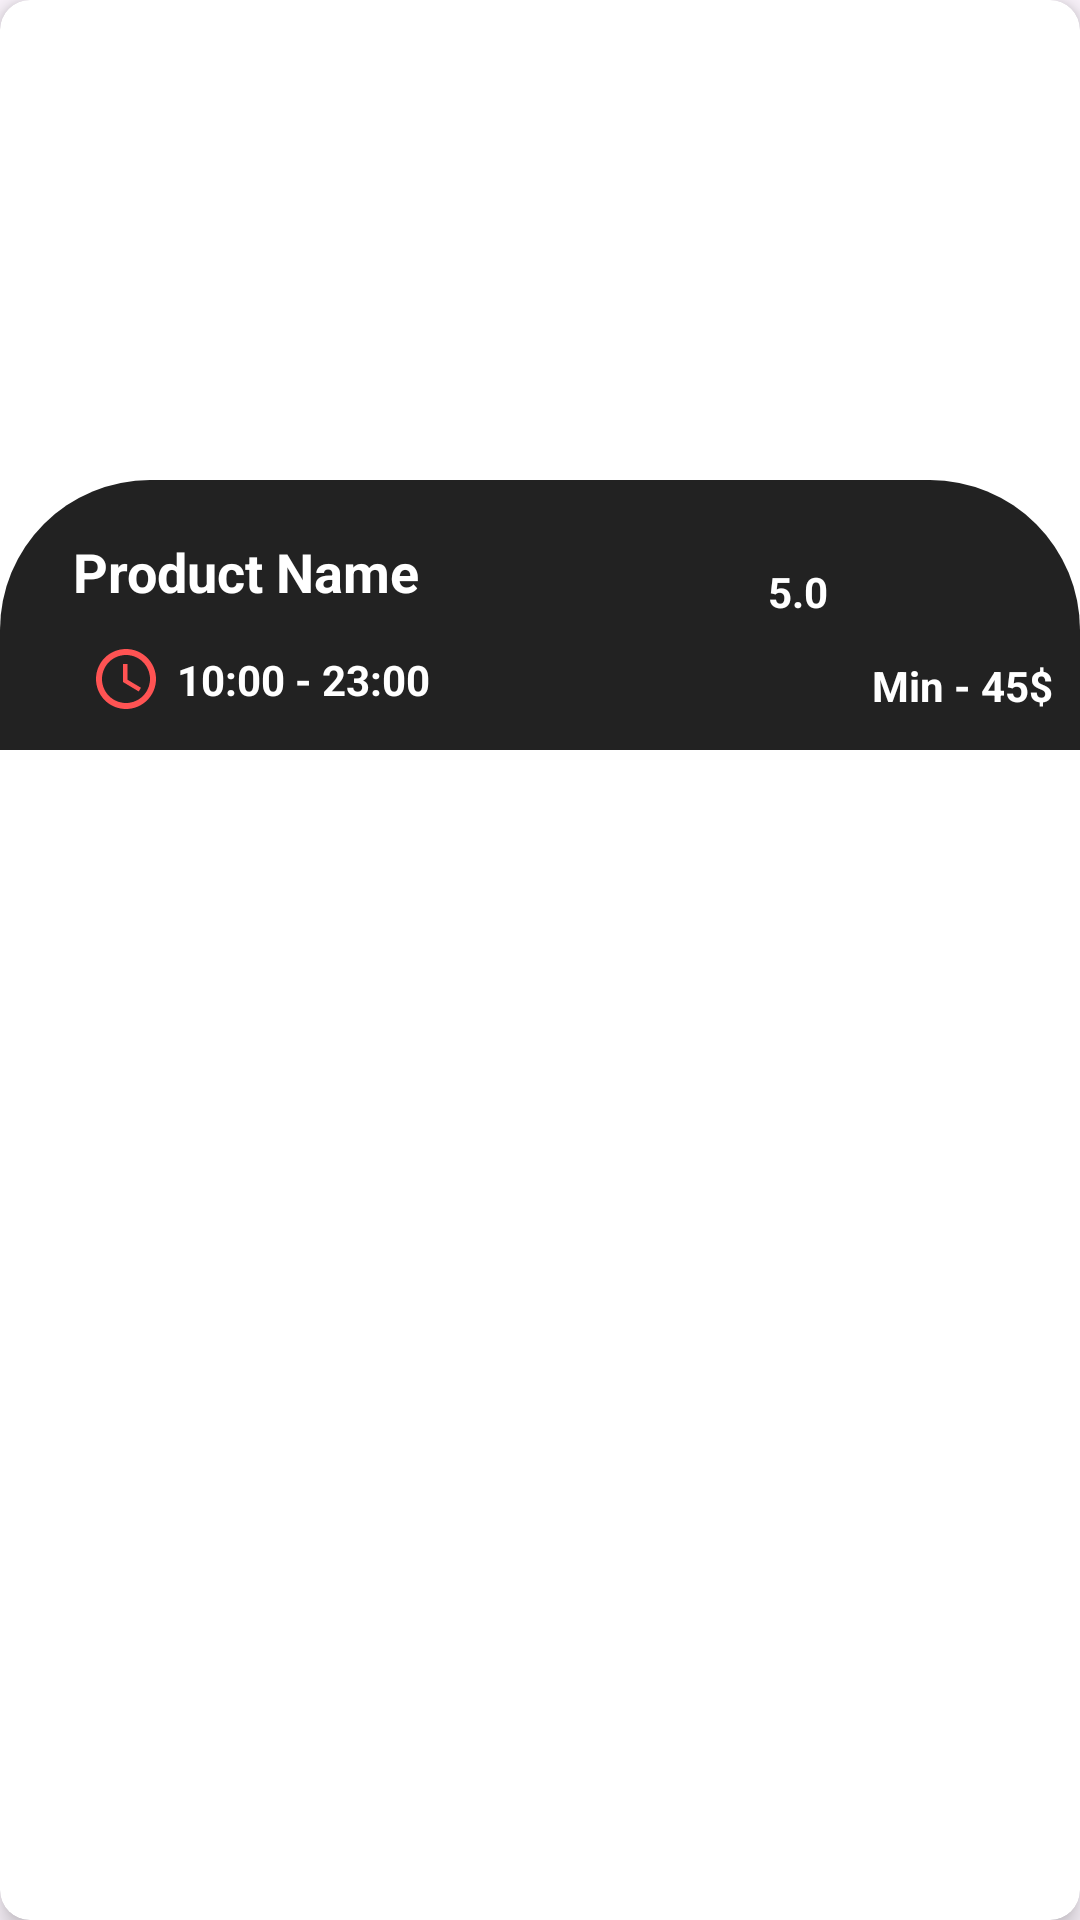

Layout XML and referenced resources for this Android screen:
<!-- AndroidManifest.xml: application theme Theme.CrabFood -->
<!-- res/layout/fragment_food_menu.xml -->
<?xml version="1.0" encoding="utf-8"?>
<androidx.cardview.widget.CardView
    xmlns:android="http://schemas.android.com/apk/res/android"
    xmlns:app="http://schemas.android.com/apk/res-auto"
    android:layout_width="match_parent"
    android:layout_height="wrap_content"
    android:layout_margin="10dp"
    app:cardCornerRadius="10dp"
    app:cardElevation="5dp">

    <androidx.constraintlayout.widget.ConstraintLayout
        android:layout_width="match_parent"
        android:layout_height="wrap_content">

        <ImageView
            android:id="@+id/ver_img"
            android:layout_width="match_parent"
            android:layout_height="250dp"
            android:scaleType="center"
            android:src="@drawable/pizza"
            app:layout_constraintEnd_toEndOf="parent"
            app:layout_constraintStart_toEndOf="parent"
            app:layout_constraintTop_toTopOf="parent">
        </ImageView>

        <androidx.constraintlayout.widget.ConstraintLayout
            android:id="@+id/constraintLayout"
            android:layout_width="match_parent"
            android:layout_height="90dp"
            android:background="@drawable/round_bg"
            app:layout_constraintVertical_bias="1"
            app:layout_constraintEnd_toEndOf="parent"
            app:layout_constraintStart_toEndOf="parent"
            app:layout_constraintTop_toTopOf="parent"
            app:layout_constraintBottom_toBottomOf="parent">
            
            <TextView
                android:id="@+id/name"
                android:layout_width="wrap_content"
                android:layout_height="wrap_content"
                android:text="Product Name"
                android:textColor="@color/white"
                android:layout_marginTop="10dp"
                android:textSize="18sp"
                android:textStyle="bold"
                app:layout_constraintStart_toStartOf="parent"
                app:layout_constraintTop_toTopOf="parent"
                app:layout_constraintVertical_bias=".15"
                app:layout_constraintHorizontal_bias=".1"
                app:layout_constraintBottom_toBottomOf="parent"
                app:layout_constraintEnd_toEndOf="parent">
            </TextView>
            
            <ImageView
                android:id="@+id/imageView4"
                android:layout_width="70dp"
                android:layout_height="70dp"
                android:layout_marginTop="4dp"
                android:layout_marginRight="9dp"
                android:src="@drawable/rating"
                app:layout_constraintEnd_toEndOf="parent"
                app:layout_constraintHorizontal_bias="1"
                app:layout_constraintStart_toEndOf="@id/name"
                app:layout_constraintTop_toTopOf="parent">
            </ImageView>

            <TextView
                android:id="@+id/rating"
                android:layout_width="wrap_content"
                android:layout_height="wrap_content"
                android:text="5.0"
                android:layout_margin="5dp"
                android:textColor="@color/white"
                android:textStyle="bold"
                app:layout_constraintBottom_toBottomOf="@id/imageView4"
                app:layout_constraintEnd_toStartOf="@id/imageView4"
                app:layout_constraintTop_toTopOf="parent">
            </TextView>

            <ImageView
                android:id="@+id/imageView5"
                android:layout_width="wrap_content"
                android:layout_height="wrap_content"
                android:src="@drawable/time_icon"
                app:layout_constraintBottom_toBottomOf="parent"
                app:layout_constraintTop_toBottomOf="@id/name"
                app:layout_constraintStart_toStartOf="parent"
                android:layout_marginLeft="30dp">
            </ImageView>

            <TextView
                android:id="@+id/timing"
                android:layout_width="wrap_content"
                android:layout_height="wrap_content"
                android:text="10:00 - 23:00"
                android:textColor="@color/white"
                android:textStyle="bold"
                app:layout_constraintBottom_toBottomOf="parent"
                app:layout_constraintStart_toEndOf="@id/imageView5"
                app:layout_constraintTop_toBottomOf="@id/name"
                android:layout_marginLeft="5dp">
            </TextView>

            <TextView
                android:layout_width="wrap_content"
                android:layout_height="wrap_content"
                android:text="Min - 45$"
                android:textColor="@color/white"
                android:textStyle="bold"
                app:layout_constraintBottom_toBottomOf="parent"
                app:layout_constraintStart_toEndOf="@id/timing"
                app:layout_constraintEnd_toEndOf="parent"
                app:layout_constraintTop_toBottomOf="@id/rating"
                app:layout_constraintHorizontal_bias="1"
                android:layout_marginRight="9dp">
            </TextView>

        </androidx.constraintlayout.widget.ConstraintLayout>

    </androidx.constraintlayout.widget.ConstraintLayout>


</androidx.cardview.widget.CardView>
<!-- resources referenced by this layout -->
<resources>
  <color name="white">#FFFFFFFF</color>
  <!-- drawable round_bg (drawable) -->
  <?xml version="1.0" encoding="utf-8"?>
  <shape xmlns:android="http://schemas.android.com/apk/res/android">
  
      <solid android:color="@color/mediumGray"/>
      <corners android:topRightRadius="50dp"
          android:topLeftRadius="50dp"/>
  
  </shape>
  <!-- drawable time_icon (drawable) -->
  <vector android:height="24dp" android:tint="#FF5353"
      android:viewportHeight="24" android:viewportWidth="24"
      android:width="24dp" xmlns:android="http://schemas.android.com/apk/res/android">
      <path android:fillColor="@android:color/white" android:pathData="M11.99,2C6.47,2 2,6.48 2,12s4.47,10 9.99,10C17.52,22 22,17.52 22,12S17.52,2 11.99,2zM12,20c-4.42,0 -8,-3.58 -8,-8s3.58,-8 8,-8 8,3.58 8,8 -3.58,8 -8,8z"/>
      <path android:fillColor="@android:color/white" android:pathData="M12.5,7H11v6l5.25,3.15 0.75,-1.23 -4.5,-2.67z"/>
  </vector>
  <style name="Theme.CrabFood" parent="Theme.Material3.DayNight.NoActionBar">
          
          <item name="colorPrimary">@color/purple_500</item>
          <item name="colorOnPrimary">@color/white</item>
          <item name="colorPrimaryContainer">@color/purple_700</item>
          
          <item name="colorSecondary">@color/teal_200</item>
          <item name="colorOnSecondary">@color/black</item>
          <item name="colorSecondaryContainer">@color/amber</item>
          
          <item name="android:statusBarColor">?attr/colorSurface</item>
          <item name="android:navigationBarColor">?attr/colorSurface</item>
          
  
      </style>
  <color name="mediumGray">#222222</color>
  <color name="purple_500">#FF6200EE</color>
  <color name="purple_700">#FF3700B3</color>
  <color name="teal_200">#FF03DAC5</color>
  <color name="black">#FF000000</color>
  <color name="amber">#33FF6F00</color>
</resources>
